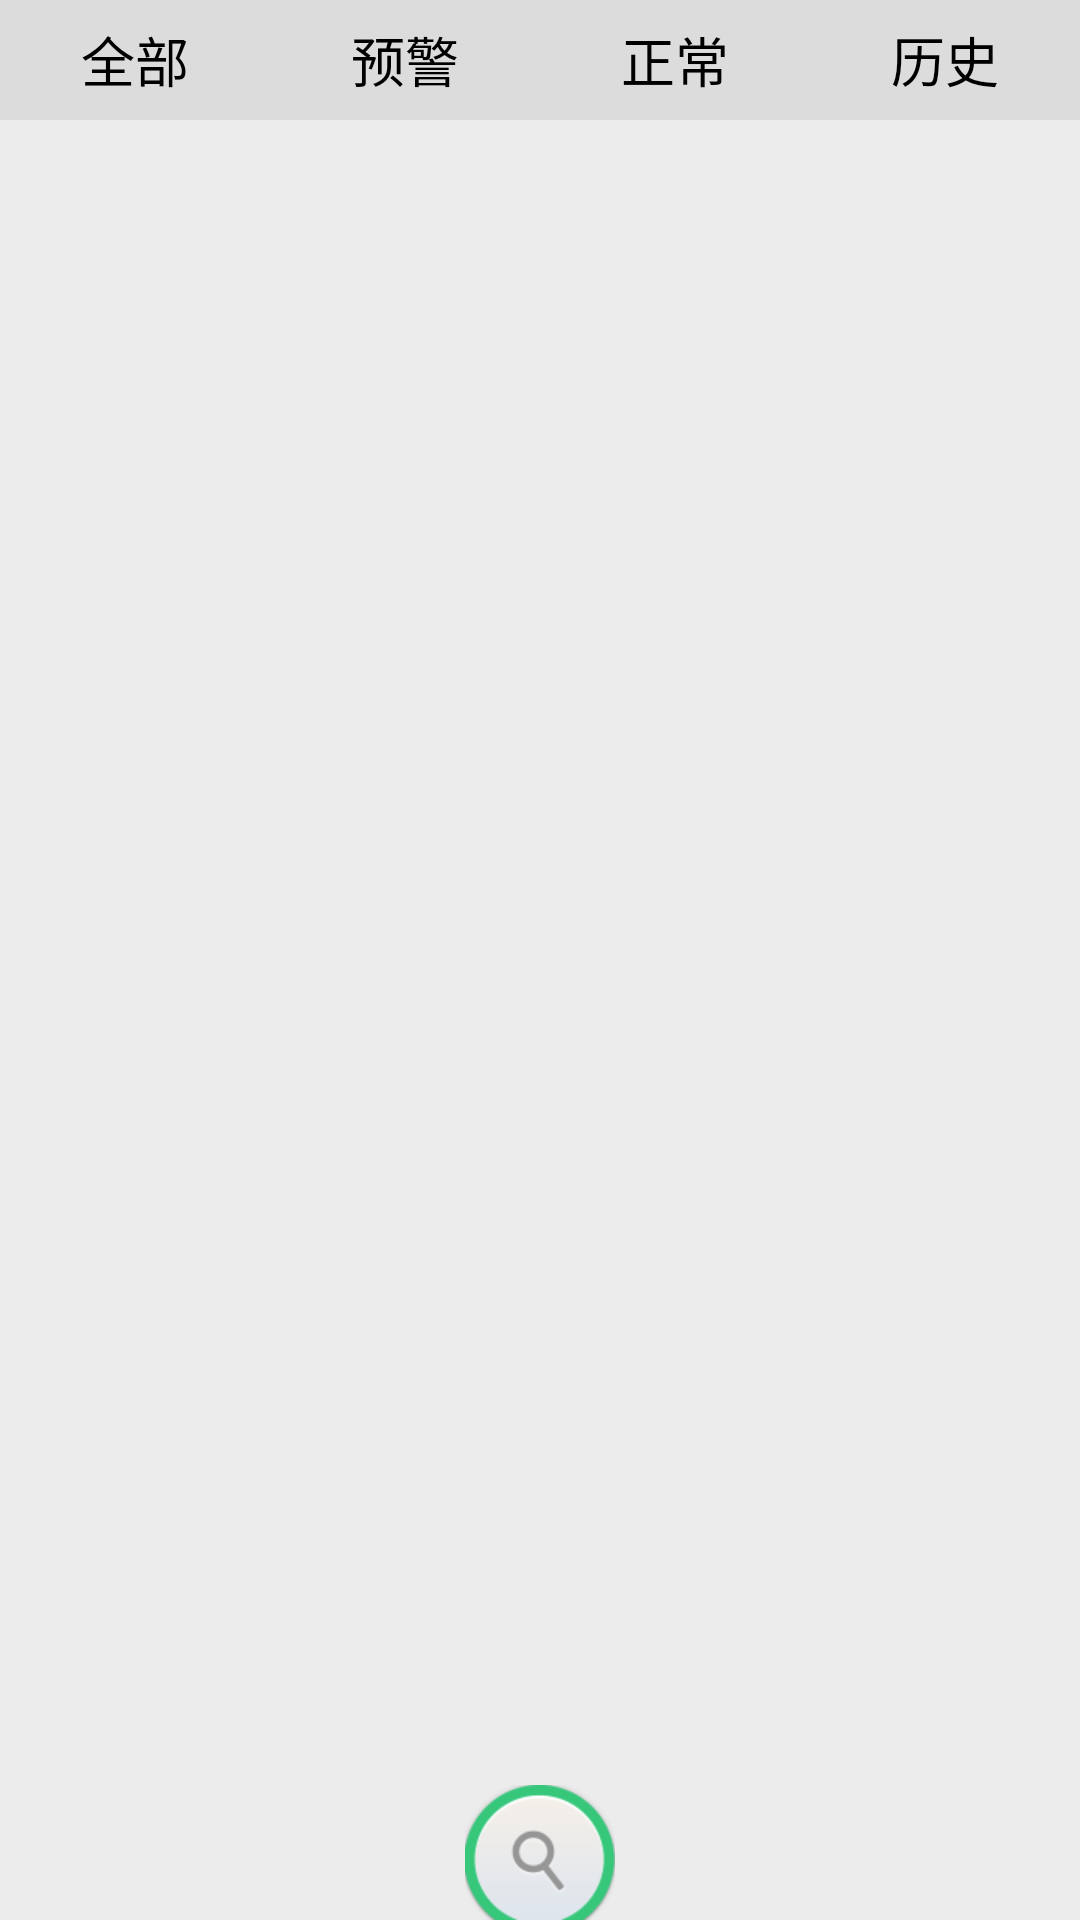

Android layout source for this screen:
<!-- AndroidManifest.xml: application theme AppTheme -->
<!-- res/layout/activity_subscribe.xml -->
<RelativeLayout xmlns:android="http://schemas.android.com/apk/res/android"
    xmlns:tools="http://schemas.android.com/tools"
    android:layout_width="match_parent"
    android:layout_height="match_parent"
    tools:context=".MainActivity"
    android:background="#ececec" >

    <LinearLayout
        android:id="@+id/topBar"
        android:layout_width="fill_parent"
        android:layout_height="40dp"
        android:orientation="horizontal" >

        <Button
            android:id="@+id/all"
            android:layout_width="0dp"
            android:layout_height="fill_parent"
            android:layout_weight="1.0"
            android:clickable="true"
            android:background="@drawable/subscribe_title_btn_bg_selector"
            android:gravity="center"
            android:text="@string/subscribe_top_btn_all"
            android:textSize="18sp" />

        <Button
            android:id="@+id/alert"
            android:layout_width="0dp"
            android:layout_height="fill_parent"
            android:layout_weight="1.0"
            android:clickable="true"
            android:background="@drawable/subscribe_title_btn_bg_selector"
            android:gravity="center"
            android:text="@string/subscribe_top_btn_alert"
            android:textSize="18sp" />

        <Button
            android:id="@+id/normal"
            android:layout_width="0dp"
            android:layout_height="fill_parent"
            android:layout_weight="1.0"
            android:clickable="true"
            android:background="@drawable/subscribe_title_btn_bg_selector"
            android:gravity="center"
            android:text="@string/subscribe_top_btn_normal"
            android:textSize="18sp" />

        <Button
            android:id="@+id/history"
            android:layout_width="0dp"
            android:layout_height="fill_parent"
            android:layout_weight="1.0"
            android:clickable="true"
            android:background="@drawable/subscribe_title_btn_bg_selector"
            android:gravity="center"
            android:text="@string/subscribe_top_btn_history"
            android:textSize="18sp" />
    </LinearLayout>

    <ListView
        android:id="@+id/list"
        android:layout_width="fill_parent"
        android:layout_height="fill_parent"
        android:layout_below="@id/topBar"
        android:layout_marginBottom="70dp"
        android:layout_marginTop="10dp" />

    <Button
        android:id="@+id/bottom_search_btn"
        android:layout_width="wrap_content"
        android:layout_height="wrap_content"
        android:layout_alignParentBottom="true"
        android:layout_centerHorizontal="true"
        android:background="@drawable/search_btn" />

</RelativeLayout>
<!-- resources referenced by this layout -->
<resources>
  <!-- drawable search_btn: png bitmap (drawable-xhdpi, 9134 bytes) -->
  <!-- drawable subscribe_title_btn_bg_selector (drawable) -->
  <?xml version="1.0" encoding="utf-8"?>
  
  <selector xmlns:android="http://schemas.android.com/apk/res/android">
      <item android:state_pressed="false" android:state_focused="false"
          android:drawable="@color/subscribe_title_bg" />
  
      <item android:state_pressed="true"
          android:drawable="@drawable/subscribe_title_bg_select" />
  
      <item android:state_focused="true"
          android:drawable="@drawable/subscribe_title_bg_select" />
  
      <item android:drawable="@color/subscribe_title_bg"/>
  </selector>
  <string name="subscribe_top_btn_alert">预警</string>
  <string name="subscribe_top_btn_all">全部</string>
  <string name="subscribe_top_btn_history">历史</string>
  <string name="subscribe_top_btn_normal">正常</string>
  <style name="AppTheme" parent="AppBaseTheme">
          
          <item name="android:windowNoTitle">true</item>
      </style>
  <color name="subscribe_title_bg">#dcdcdc</color>
  <!-- drawable subscribe_title_bg_select: png bitmap (drawable-xhdpi, 3161 bytes) -->
  <style name="AppBaseTheme" parent="android:Theme.Light">
          
      </style>
</resources>
